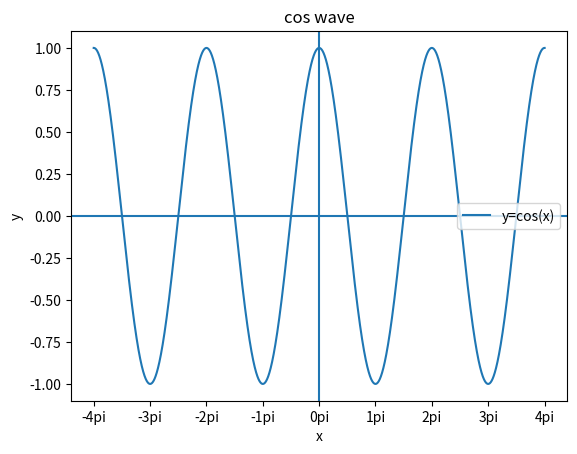

The script that saved this image:
# import library
import numpy as np
import matplotlib.pyplot as plt

#generate x ,y points
x=np.linspace(-4*(22/7),4*(22/7),9999)
y=np.cos(x)

#ploting
txl=['-4pi','-3pi','-2pi','-1pi','0pi','1pi','2pi','3pi','4pi'] #xticks-label
tx=list(np.arange(-4*np.pi,4.1*np.pi, np.pi))                   #xticks
plt.plot(x, y, label="y=cos(x)")                          #line plot
plt.title("cos wave")
plt.xlabel("x")
plt.ylabel("y")
plt.xticks(tx,txl)
# make mid-value of x number line as 0
plt.axhline(0)
#make mid-value of x number line as 0
plt.axvline(0)
#display label for line
plt.legend()
# display graph
plt.show()


